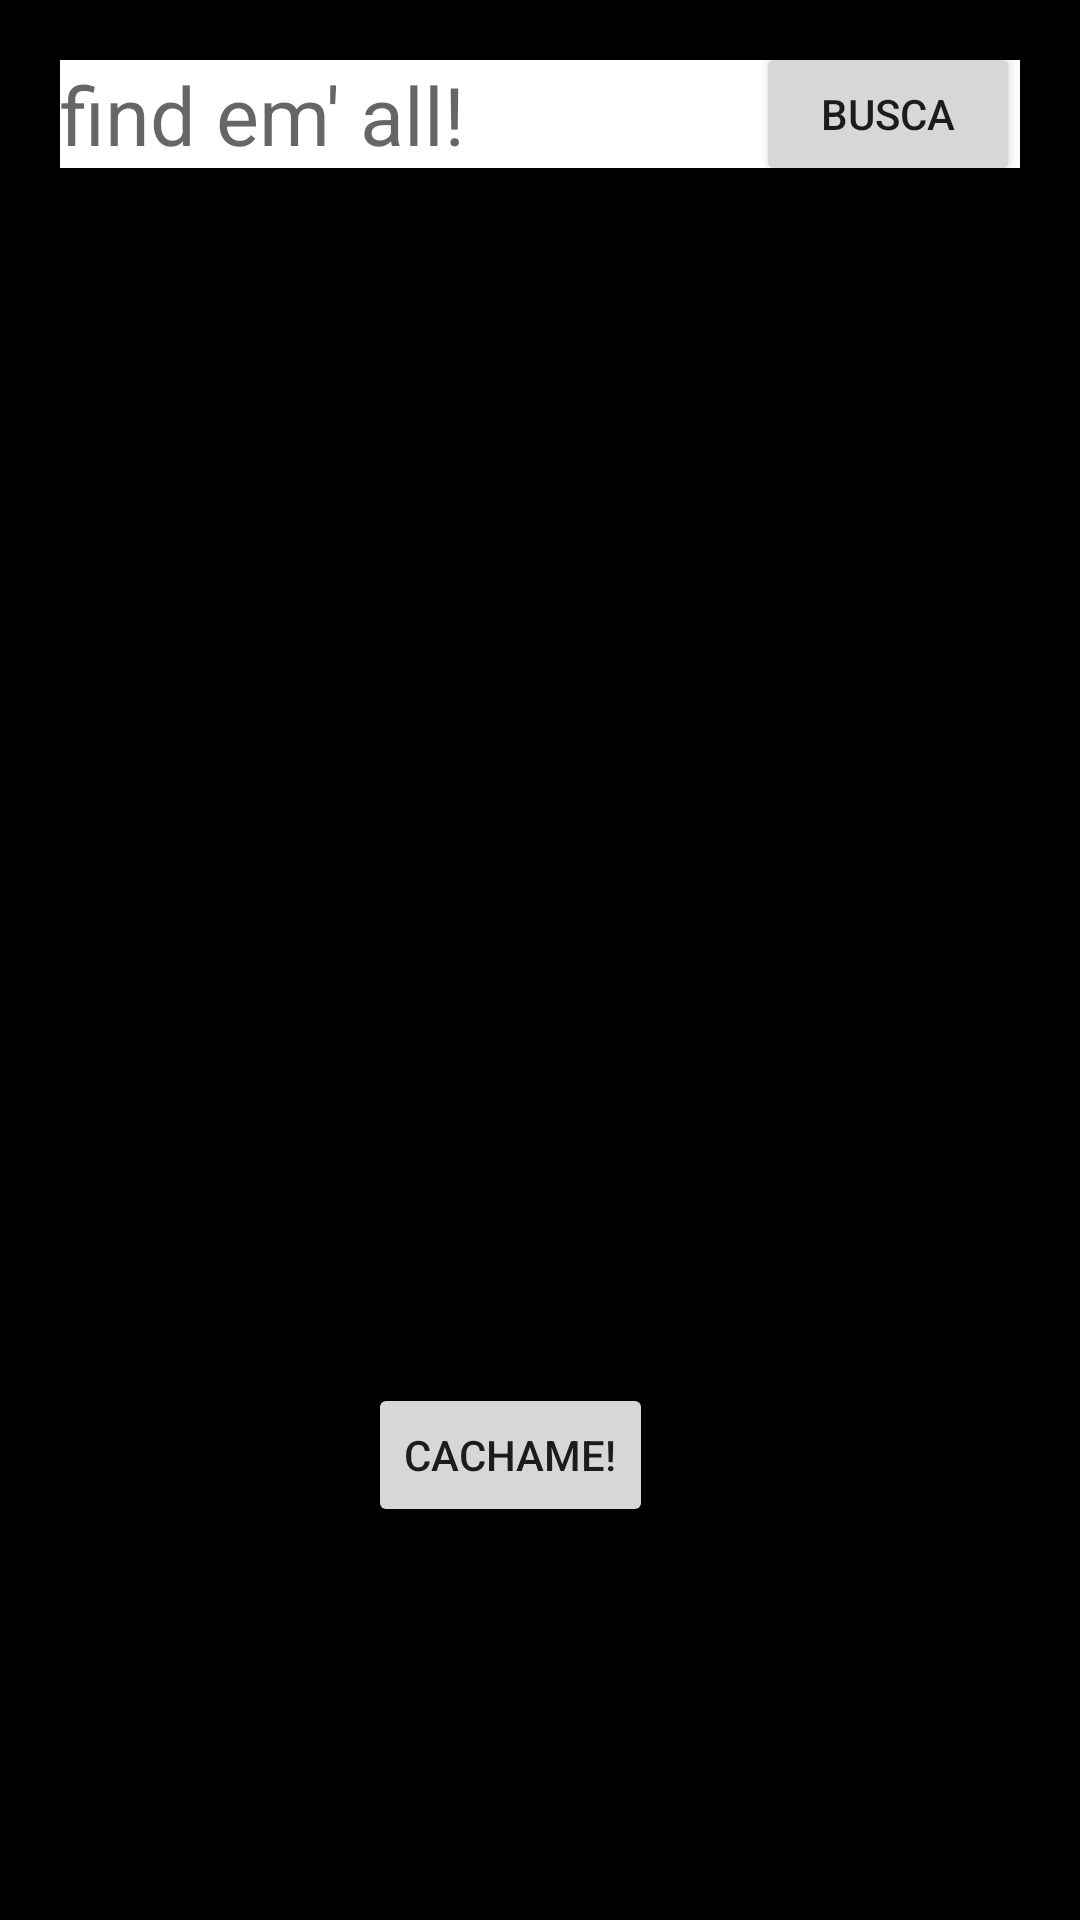

The Android layout XML behind this screen, and the referenced resources:
<!-- AndroidManifest.xml: application theme Theme.MiPokeChido -->
<!-- res/layout/fragment_right.xml -->
<?xml version="1.0" encoding="utf-8"?>
<androidx.constraintlayout.widget.ConstraintLayout xmlns:android="http://schemas.android.com/apk/res/android"
    xmlns:app="http://schemas.android.com/apk/res-auto"
    xmlns:tools="http://schemas.android.com/tools"
    android:background="@color/black"
    android:id="@+id/frameLayout2"
    android:layout_width="match_parent"
    android:layout_height="match_parent"
    tools:context="com.example.mipokechido.fragments.RightFragment">

    

    <EditText
        android:background="@color/white"
        android:id="@+id/et_pokemon_to_search_for"
        android:hint="find em' all!"
        android:layout_width="0dp"
        android:layout_height="wrap_content"
        android:maxLines="1"
        android:textSize="27dp"
        android:layout_margin="20dp"
        app:layout_constraintTop_toTopOf="parent"
        app:layout_constraintLeft_toLeftOf="parent"
        app:layout_constraintRight_toRightOf="parent"
        />

    <Button
        android:id="@+id/btn_search"
        android:layout_width="wrap_content"
        android:layout_height="wrap_content"
      app:layout_constraintRight_toRightOf="@id/et_pokemon_to_search_for"
        android:text="busca"
        app:layout_constraintBottom_toBottomOf="@+id/et_pokemon_to_search_for"
       app:layout_constraintTop_toTopOf="@+id/et_pokemon_to_search_for"/>
    <TextView
        android:id="@+id/tv_pokemon_info"
        android:layout_width="match_parent"
        android:layout_height="0dp"
        android:text=""
        android:textSize="25sp"
        android:layout_margin="10dp"
android:textColor="@color/white"
        android:textAlignment="center"
        app:layout_constraintLeft_toLeftOf="parent"
        app:layout_constraintRight_toRightOf="parent"
        app:layout_constraintTop_toBottomOf="@id/et_pokemon_to_search_for" />

    <Button
        android:id="@+id/btnCatchPkmn"
        android:layout_width="wrap_content"
        android:layout_height="wrap_content"
        android:layout_marginTop="20dp"
        android:layout_marginRight="20dp"
      android:text="Cachame!"
        app:iconTint="@color/red"
        app:layout_constraintRight_toRightOf="parent"
        app:layout_constraintLeft_toLeftOf="parent"
        app:layout_constraintTop_toBottomOf="@+id/guideline5"
         />



    <ImageView
        android:id="@+id/ivPkmnSprite"
        android:layout_width="150dp"
        android:layout_height="100dp"
        android:layout_marginTop="10dp"
        app:layout_constraintRight_toRightOf="@id/guideline4"
        app:layout_constraintLeft_toLeftOf="@id/guideline3"
        app:layout_constraintTop_toBottomOf="@id/tv_pokemon_info"
        />
    <TextView
        android:id="@+id/tvID"
        android:layout_width="wrap_content"
        android:layout_height="0dp"
        android:textAlignment="center"
        android:textSize="20sp"
        app:layout_constraintRight_toRightOf="parent"
        app:layout_constraintLeft_toLeftOf="parent"
        app:layout_constraintTop_toBottomOf="@+id/tv_pokemon_info"
        />

    <TextView
        android:id="@+id/labelType"
        android:layout_width="0dp"
        android:layout_height="wrap_content"
        android:layout_marginLeft="10dp"
        android:layout_marginTop="20dp"
        android:textColor="@color/white"

        android:textSize="18dp"
        android:textStyle="bold"
        app:layout_constraintLeft_toRightOf="@id/guideline3"
        app:layout_constraintTop_toBottomOf="@id/ivPkmnSprite" />
    <TextView
        android:id="@+id/labelHP"
        android:layout_width="0dp"
        android:layout_height="wrap_content"
        android:layout_marginLeft="10dp"
        android:layout_marginTop="20dp"
        android:textSize="18dp"
        android:textColor="@color/white"
        android:textStyle="bold"
       app:layout_constraintLeft_toRightOf="@id/guideline3"
        app:layout_constraintTop_toBottomOf="@id/labelType" />
    <TextView
        android:id="@+id/labelAtk"
        android:layout_width="0dp"
        android:layout_height="wrap_content"
        android:layout_marginLeft="10dp"
        android:layout_marginTop="20dp"
        android:textSize="18dp"
        android:textColor="@color/white"
        android:textStyle="bold"
        app:layout_constraintLeft_toLeftOf="@id/guideline3"
        app:layout_constraintTop_toBottomOf="@id/labelHP" />
    <TextView
        android:id="@+id/labelAtkSpc"
        android:layout_width="0dp"
        android:layout_height="wrap_content"
        android:layout_marginLeft="10dp"
        android:textColor="@color/white"
        android:layout_marginTop="20dp"

        android:textSize="18dp"
        android:textStyle="bold"
        app:layout_constraintLeft_toLeftOf="@id/guideline3"
        app:layout_constraintTop_toBottomOf="@id/labelAtk" />
    <TextView
        android:id="@+id/labelDef"
        android:layout_width="0dp"
        android:layout_height="wrap_content"
        android:layout_marginRight="10dp"
android:textColor="@color/white"
        android:layout_marginLeft="20dp"
        android:textSize="18dp"
        android:textStyle="bold"
        app:layout_constraintRight_toLeftOf="@+id/tvDef"
        app:layout_constraintTop_toTopOf="@id/labelType" />
    <TextView
        android:id="@+id/labelDefSpc"
        android:layout_width="0dp"
        android:layout_height="wrap_content"
        android:layout_marginRight="10dp"
        android:textSize="18dp"
        android:textStyle="bold"
        android:textColor="@color/white"
        app:layout_constraintRight_toLeftOf="@id/tvDefSpc"
        app:layout_constraintTop_toTopOf="@id/labelHP" />
    <TextView
        android:id="@+id/labelSpd"
        android:layout_width="0dp"
        android:layout_height="wrap_content"
        android:layout_marginRight="10dp"
        android:textColor="@color/white"

        android:textSize="18dp"
        android:textStyle="bold"
        app:layout_constraintRight_toLeftOf="@id/tvSpd"
        app:layout_constraintTop_toTopOf="@id/labelAtk" />
    <TextView
        android:id="@+id/labelPeso"
        android:layout_width="0dp"
        android:layout_height="wrap_content"
        android:layout_marginRight="10dp"
        android:layout_marginTop="20dp"
        android:textColor="@color/white"
        android:textSize="18dp"
        android:textStyle="bold"
        app:layout_constraintRight_toLeftOf="@id/tvPeso"
        app:layout_constraintTop_toBottomOf="@id/labelSpd" />
    <TextView
        android:id="@+id/tvType"
        android:layout_width="0dp"
        android:layout_height="wrap_content"

       android:layout_marginLeft="5dp"
        android:textSize="18dp"
        android:textColor="@color/purple_200"

        app:layout_constraintLeft_toRightOf="@id/labelType"
        app:layout_constraintTop_toTopOf="@id/labelType" />
    <TextView
        android:id="@+id/tvHP"
        android:layout_width="0dp"
        android:layout_height="wrap_content"
        android:layout_marginLeft="5dp"
        android:textSize="18dp"
        android:textColor="@color/purple_200"
        app:layout_constraintLeft_toRightOf="@id/labelHP"
        app:layout_constraintTop_toTopOf="@id/labelHP" />
    <TextView
        android:id="@+id/tvAtk"
        android:layout_width="0dp"
        android:layout_height="wrap_content"
        android:layout_marginLeft="5dp"
        android:textSize="18dp"
        android:textColor="@color/purple_200"
        app:layout_constraintLeft_toRightOf="@id/labelAtk"
        app:layout_constraintTop_toTopOf="@id/labelAtk" />
    <TextView
        android:id="@+id/tvAtkSpc"
        android:layout_width="0dp"
        android:layout_height="wrap_content"
        android:layout_marginLeft="5dp"
        android:textSize="18dp"
        android:textColor="@color/purple_200"
        app:layout_constraintLeft_toRightOf="@id/labelAtkSpc"
        app:layout_constraintTop_toTopOf="@id/labelAtkSpc" />
    <TextView
        android:id="@+id/tvDef"
        android:layout_width="0dp"
        android:layout_height="wrap_content"
        android:textSize="18dp"
        android:layout_marginRight="10dp"
        android:textColor="@color/purple_200"
        app:layout_constraintRight_toLeftOf="@id/guideline4"
        app:layout_constraintTop_toTopOf="@+id/labelType" />

    <TextView
        android:id="@+id/tvDefSpc"
        android:layout_width="0dp"
        android:layout_height="wrap_content"
        android:textSize="18dp"
        android:layout_marginRight="10dp"
        android:textColor="@color/purple_200"
        app:layout_constraintRight_toLeftOf="@id/guideline4"
        app:layout_constraintTop_toTopOf="@id/labelDefSpc" />
    <TextView
        android:id="@+id/tvSpd"
        android:layout_width="0dp"
        android:layout_height="wrap_content"
    android:layout_marginRight="10dp"
        android:textSize="18dp"
        android:textColor="@color/purple_200"
       app:layout_constraintRight_toLeftOf="@id/guideline4"
        app:layout_constraintTop_toTopOf="@id/labelSpd" />
    <TextView
        android:id="@+id/tvPeso"
        android:layout_width="0dp"
        android:layout_height="wrap_content"
        android:textSize="18dp"
        android:layout_marginRight="12dp"
        android:textColor="@color/purple_200"
        app:layout_constraintRight_toLeftOf="@id/guideline4"
        app:layout_constraintTop_toTopOf="@id/labelPeso" />

    <androidx.constraintlayout.widget.Guideline
        android:id="@+id/guideline3"
        android:layout_width="wrap_content"
        android:layout_height="wrap_content"
        android:orientation="vertical"
        app:layout_constraintGuide_begin="37dp" />

    <androidx.constraintlayout.widget.Guideline
        android:id="@+id/guideline4"
        android:layout_width="wrap_content"
        android:layout_height="wrap_content"
        android:orientation="vertical"
        app:layout_constraintGuide_end="51dp" />

    <androidx.constraintlayout.widget.Guideline
        android:id="@+id/guideline5"
        android:layout_width="wrap_content"
        android:layout_height="wrap_content"
        android:orientation="horizontal"
        app:layout_constraintGuide_begin="441dp" />

</androidx.constraintlayout.widget.ConstraintLayout>
<!-- resources referenced by this layout -->
<resources>
  <color name="black">#FF000000</color>
  <color name="purple_200">#0487D9</color>
  <color name="red">#B44242</color>
  <color name="white">#FFFFFFFF</color>
  <style name="Theme.MiPokeChido" parent="Theme.MaterialComponents.DayNight.DarkActionBar">
          
          <item name="colorPrimary">@color/purple_500</item>
          <item name="colorPrimaryVariant">@color/purple_700</item>
          <item name="colorOnPrimary">@color/white</item>
          
          <item name="colorSecondary">@color/teal_200</item>
          <item name="colorSecondaryVariant">@color/teal_700</item>
          <item name="colorOnSecondary">@color/black</item>
          
          <item name="android:statusBarColor" tools:targetApi="l">?attr/colorPrimaryVariant</item>
          
      </style>
  <color name="purple_500">#7C002C</color>
  <color name="purple_700">#CC0F15</color>
  <color name="teal_200">#BA0000</color>
  <color name="teal_700">#011126</color>
</resources>
